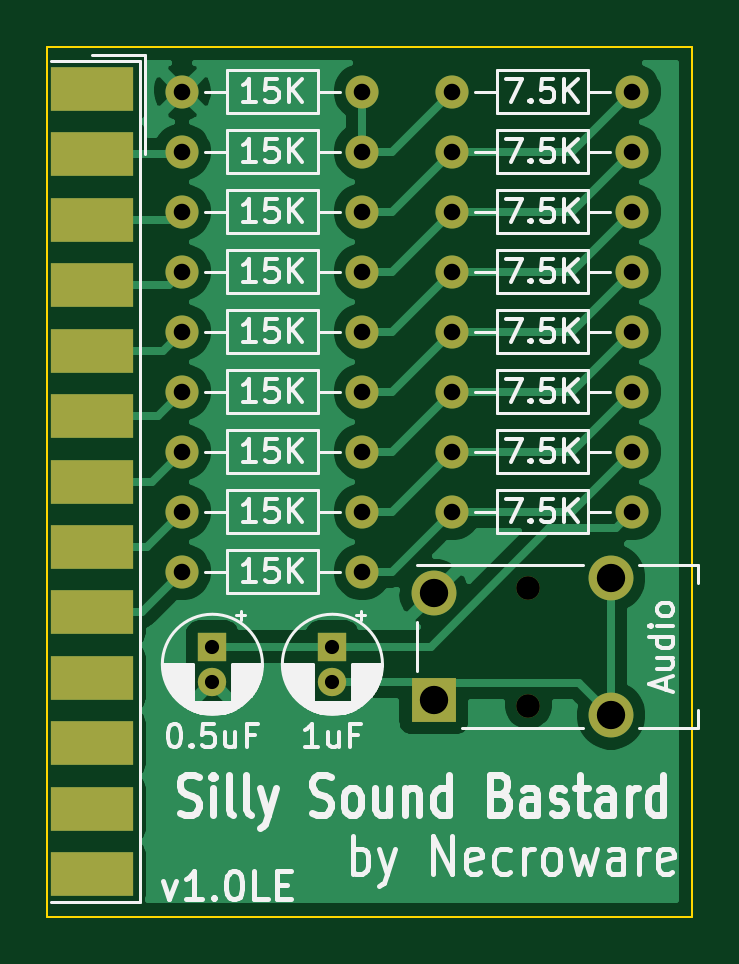
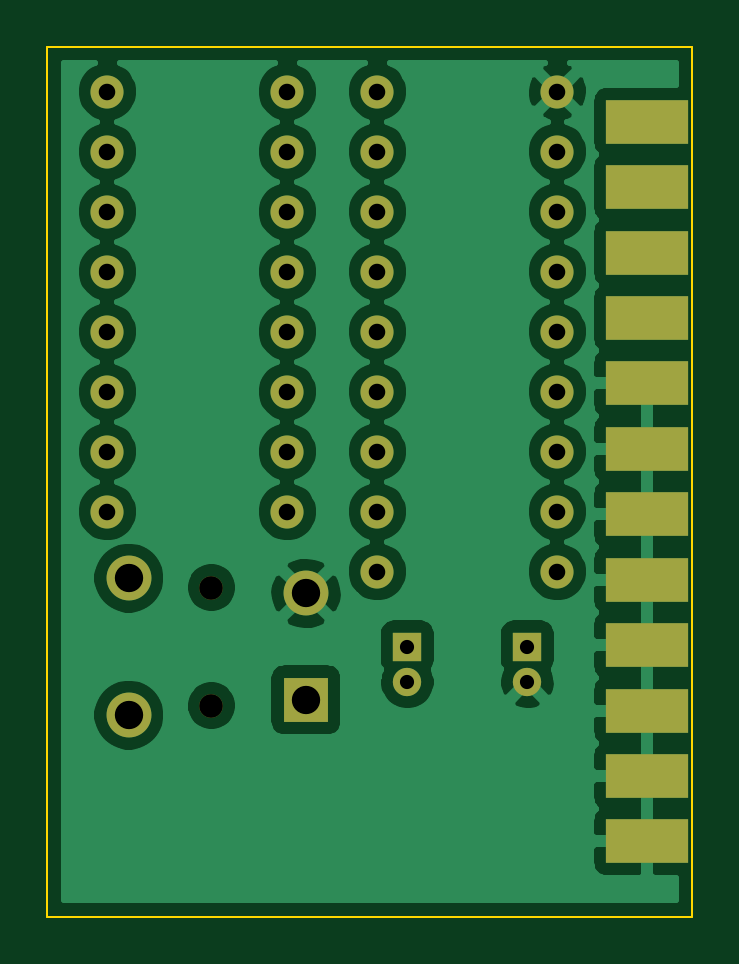
Circuit board: 11 layer files. Board 27.3 x 36.8 mm.
- bottom_copper: silly-sound-bastard-B_Cu.gbr (76776 bytes)
- bottom_mask: silly-sound-bastard-B_Mask.gbr (2579 bytes)
- paste: silly-sound-bastard-B_Paste.gbr (800 bytes)
- bottom_silk: silly-sound-bastard-B_SilkS.gbr (463 bytes)
- outline: silly-sound-bastard-Edge_Cuts.gbr (684 bytes)
- top_copper: silly-sound-bastard-F_Cu.gbr (39913 bytes)
- top_mask: silly-sound-bastard-F_Mask.gbr (2603 bytes)
- paste: silly-sound-bastard-F_Paste.gbr (824 bytes)
- top_silk: silly-sound-bastard-F_SilkS.gbr (39964 bytes)
- drill: silly-sound-bastard-NPTH.drl (316 bytes)
- drill: silly-sound-bastard-PTH.drl (902 bytes)

=== bottom_copper: silly-sound-bastard-B_Cu.gbr (76776 bytes, source omitted) ===
=== bottom_mask: silly-sound-bastard-B_Mask.gbr ===
%TF.GenerationSoftware,KiCad,Pcbnew,5.1.7*%
%TF.CreationDate,2020-10-30T13:38:14+01:00*%
%TF.ProjectId,silly-sound-bastard,73696c6c-792d-4736-9f75-6e642d626173,rev?*%
%TF.SameCoordinates,Original*%
%TF.FileFunction,Soldermask,Bot*%
%TF.FilePolarity,Negative*%
%FSLAX46Y46*%
G04 Gerber Fmt 4.6, Leading zero omitted, Abs format (unit mm)*
G04 Created by KiCad (PCBNEW 5.1.7) date 2020-10-30 13:38:14*
%MOMM*%
%LPD*%
G01*
G04 APERTURE LIST*
%ADD10C,1.000000*%
%ADD11C,1.900000*%
%ADD12R,1.900000X1.900000*%
%ADD13O,1.400000X1.400000*%
%ADD14C,1.400000*%
%ADD15C,1.200000*%
%ADD16R,1.200000X1.200000*%
%ADD17R,3.480000X1.846667*%
G04 APERTURE END LIST*
D10*
%TO.C,J2*%
X76875000Y-83145000D03*
X76875000Y-78145000D03*
D11*
X72875000Y-78395000D03*
D12*
X72875000Y-82895000D03*
D11*
X80375000Y-77745000D03*
X80375000Y-83545000D03*
%TD*%
D13*
%TO.C,R17*%
X81280000Y-74930000D03*
D14*
X73660000Y-74930000D03*
%TD*%
D13*
%TO.C,R16*%
X81280000Y-72390000D03*
D14*
X73660000Y-72390000D03*
%TD*%
D13*
%TO.C,R15*%
X81280000Y-69850000D03*
D14*
X73660000Y-69850000D03*
%TD*%
D13*
%TO.C,R14*%
X81280000Y-67310000D03*
D14*
X73660000Y-67310000D03*
%TD*%
D13*
%TO.C,R13*%
X81280000Y-64770000D03*
D14*
X73660000Y-64770000D03*
%TD*%
D13*
%TO.C,R12*%
X81280000Y-62230000D03*
D14*
X73660000Y-62230000D03*
%TD*%
D13*
%TO.C,R11*%
X81280000Y-59690000D03*
D14*
X73660000Y-59690000D03*
%TD*%
D13*
%TO.C,R10*%
X81280000Y-57150000D03*
D14*
X73660000Y-57150000D03*
%TD*%
D13*
%TO.C,R9*%
X69850000Y-77470000D03*
D14*
X62230000Y-77470000D03*
%TD*%
D13*
%TO.C,R8*%
X69850000Y-74930000D03*
D14*
X62230000Y-74930000D03*
%TD*%
D13*
%TO.C,R7*%
X69850000Y-72390000D03*
D14*
X62230000Y-72390000D03*
%TD*%
D13*
%TO.C,R6*%
X69850000Y-69850000D03*
D14*
X62230000Y-69850000D03*
%TD*%
D13*
%TO.C,R5*%
X69850000Y-67310000D03*
D14*
X62230000Y-67310000D03*
%TD*%
D13*
%TO.C,R4*%
X69850000Y-64770000D03*
D14*
X62230000Y-64770000D03*
%TD*%
D13*
%TO.C,R3*%
X69850000Y-62230000D03*
D14*
X62230000Y-62230000D03*
%TD*%
D13*
%TO.C,R2*%
X69850000Y-59690000D03*
D14*
X62230000Y-59690000D03*
%TD*%
D13*
%TO.C,R1*%
X69850000Y-57150000D03*
D14*
X62230000Y-57150000D03*
%TD*%
D15*
%TO.C,C2*%
X68580000Y-82145000D03*
D16*
X68580000Y-80645000D03*
%TD*%
D15*
%TO.C,C1*%
X63500000Y-82145000D03*
D16*
X63500000Y-80645000D03*
%TD*%
D17*
%TO.C,J1*%
X58420000Y-88895000D03*
X58420000Y-86125000D03*
X58420000Y-83355000D03*
X58420000Y-80585000D03*
X58420000Y-77815000D03*
X58420000Y-75045000D03*
X58420000Y-72275000D03*
X58420000Y-69505000D03*
X58420000Y-66735000D03*
X58420000Y-63965000D03*
X58420000Y-61195000D03*
X58420000Y-58425000D03*
%TD*%
M02*

=== paste: silly-sound-bastard-B_Paste.gbr ===
%TF.GenerationSoftware,KiCad,Pcbnew,5.1.7*%
%TF.CreationDate,2020-10-30T13:38:14+01:00*%
%TF.ProjectId,silly-sound-bastard,73696c6c-792d-4736-9f75-6e642d626173,rev?*%
%TF.SameCoordinates,Original*%
%TF.FileFunction,Paste,Bot*%
%TF.FilePolarity,Positive*%
%FSLAX46Y46*%
G04 Gerber Fmt 4.6, Leading zero omitted, Abs format (unit mm)*
G04 Created by KiCad (PCBNEW 5.1.7) date 2020-10-30 13:38:14*
%MOMM*%
%LPD*%
G01*
G04 APERTURE LIST*
%ADD10R,3.480000X1.846667*%
G04 APERTURE END LIST*
D10*
%TO.C,J1*%
X58420000Y-88895000D03*
X58420000Y-86125000D03*
X58420000Y-83355000D03*
X58420000Y-80585000D03*
X58420000Y-77815000D03*
X58420000Y-75045000D03*
X58420000Y-72275000D03*
X58420000Y-69505000D03*
X58420000Y-66735000D03*
X58420000Y-63965000D03*
X58420000Y-61195000D03*
X58420000Y-58425000D03*
%TD*%
M02*

=== bottom_silk: silly-sound-bastard-B_SilkS.gbr ===
%TF.GenerationSoftware,KiCad,Pcbnew,5.1.7*%
%TF.CreationDate,2020-10-30T13:38:14+01:00*%
%TF.ProjectId,silly-sound-bastard,73696c6c-792d-4736-9f75-6e642d626173,rev?*%
%TF.SameCoordinates,Original*%
%TF.FileFunction,Legend,Bot*%
%TF.FilePolarity,Positive*%
%FSLAX46Y46*%
G04 Gerber Fmt 4.6, Leading zero omitted, Abs format (unit mm)*
G04 Created by KiCad (PCBNEW 5.1.7) date 2020-10-30 13:38:14*
%MOMM*%
%LPD*%
G01*
G04 APERTURE LIST*
G04 APERTURE END LIST*
M02*

=== outline: silly-sound-bastard-Edge_Cuts.gbr ===
%TF.GenerationSoftware,KiCad,Pcbnew,5.1.7*%
%TF.CreationDate,2020-10-30T13:38:14+01:00*%
%TF.ProjectId,silly-sound-bastard,73696c6c-792d-4736-9f75-6e642d626173,rev?*%
%TF.SameCoordinates,Original*%
%TF.FileFunction,Profile,NP*%
%FSLAX46Y46*%
G04 Gerber Fmt 4.6, Leading zero omitted, Abs format (unit mm)*
G04 Created by KiCad (PCBNEW 5.1.7) date 2020-10-30 13:38:14*
%MOMM*%
%LPD*%
G01*
G04 APERTURE LIST*
%TA.AperFunction,Profile*%
%ADD10C,0.100000*%
%TD*%
G04 APERTURE END LIST*
D10*
X83820000Y-55245000D02*
X83820000Y-92075000D01*
X56515000Y-55245000D02*
X83820000Y-55245000D01*
X56515000Y-92075000D02*
X56515000Y-55245000D01*
X83820000Y-92075000D02*
X56515000Y-92075000D01*
M02*

=== top_copper: silly-sound-bastard-F_Cu.gbr (39913 bytes, source omitted) ===
=== top_mask: silly-sound-bastard-F_Mask.gbr ===
%TF.GenerationSoftware,KiCad,Pcbnew,5.1.7*%
%TF.CreationDate,2020-10-30T13:38:14+01:00*%
%TF.ProjectId,silly-sound-bastard,73696c6c-792d-4736-9f75-6e642d626173,rev?*%
%TF.SameCoordinates,Original*%
%TF.FileFunction,Soldermask,Top*%
%TF.FilePolarity,Negative*%
%FSLAX46Y46*%
G04 Gerber Fmt 4.6, Leading zero omitted, Abs format (unit mm)*
G04 Created by KiCad (PCBNEW 5.1.7) date 2020-10-30 13:38:14*
%MOMM*%
%LPD*%
G01*
G04 APERTURE LIST*
%ADD10C,1.000000*%
%ADD11C,1.900000*%
%ADD12R,1.900000X1.900000*%
%ADD13O,1.400000X1.400000*%
%ADD14C,1.400000*%
%ADD15C,1.200000*%
%ADD16R,1.200000X1.200000*%
%ADD17R,3.480000X1.846667*%
G04 APERTURE END LIST*
D10*
%TO.C,J2*%
X76875000Y-83145000D03*
X76875000Y-78145000D03*
D11*
X72875000Y-78395000D03*
D12*
X72875000Y-82895000D03*
D11*
X80375000Y-77745000D03*
X80375000Y-83545000D03*
%TD*%
D13*
%TO.C,R17*%
X81280000Y-74930000D03*
D14*
X73660000Y-74930000D03*
%TD*%
D13*
%TO.C,R16*%
X81280000Y-72390000D03*
D14*
X73660000Y-72390000D03*
%TD*%
D13*
%TO.C,R15*%
X81280000Y-69850000D03*
D14*
X73660000Y-69850000D03*
%TD*%
D13*
%TO.C,R14*%
X81280000Y-67310000D03*
D14*
X73660000Y-67310000D03*
%TD*%
D13*
%TO.C,R13*%
X81280000Y-64770000D03*
D14*
X73660000Y-64770000D03*
%TD*%
D13*
%TO.C,R12*%
X81280000Y-62230000D03*
D14*
X73660000Y-62230000D03*
%TD*%
D13*
%TO.C,R11*%
X81280000Y-59690000D03*
D14*
X73660000Y-59690000D03*
%TD*%
D13*
%TO.C,R10*%
X81280000Y-57150000D03*
D14*
X73660000Y-57150000D03*
%TD*%
D13*
%TO.C,R9*%
X69850000Y-77470000D03*
D14*
X62230000Y-77470000D03*
%TD*%
D13*
%TO.C,R8*%
X69850000Y-74930000D03*
D14*
X62230000Y-74930000D03*
%TD*%
D13*
%TO.C,R7*%
X69850000Y-72390000D03*
D14*
X62230000Y-72390000D03*
%TD*%
D13*
%TO.C,R6*%
X69850000Y-69850000D03*
D14*
X62230000Y-69850000D03*
%TD*%
D13*
%TO.C,R5*%
X69850000Y-67310000D03*
D14*
X62230000Y-67310000D03*
%TD*%
D13*
%TO.C,R4*%
X69850000Y-64770000D03*
D14*
X62230000Y-64770000D03*
%TD*%
D13*
%TO.C,R3*%
X69850000Y-62230000D03*
D14*
X62230000Y-62230000D03*
%TD*%
D13*
%TO.C,R2*%
X69850000Y-59690000D03*
D14*
X62230000Y-59690000D03*
%TD*%
D13*
%TO.C,R1*%
X69850000Y-57150000D03*
D14*
X62230000Y-57150000D03*
%TD*%
D15*
%TO.C,C2*%
X68580000Y-82145000D03*
D16*
X68580000Y-80645000D03*
%TD*%
D15*
%TO.C,C1*%
X63500000Y-82145000D03*
D16*
X63500000Y-80645000D03*
%TD*%
D17*
%TO.C,J1*%
X58420000Y-90280000D03*
X58420000Y-87510000D03*
X58420000Y-84740000D03*
X58420000Y-81970000D03*
X58420000Y-79200000D03*
X58420000Y-76430000D03*
X58420000Y-73660000D03*
X58420000Y-70890000D03*
X58420000Y-68120000D03*
X58420000Y-65350000D03*
X58420000Y-62580000D03*
X58420000Y-59810000D03*
X58420000Y-57040000D03*
%TD*%
M02*

=== paste: silly-sound-bastard-F_Paste.gbr ===
%TF.GenerationSoftware,KiCad,Pcbnew,5.1.7*%
%TF.CreationDate,2020-10-30T13:38:14+01:00*%
%TF.ProjectId,silly-sound-bastard,73696c6c-792d-4736-9f75-6e642d626173,rev?*%
%TF.SameCoordinates,Original*%
%TF.FileFunction,Paste,Top*%
%TF.FilePolarity,Positive*%
%FSLAX46Y46*%
G04 Gerber Fmt 4.6, Leading zero omitted, Abs format (unit mm)*
G04 Created by KiCad (PCBNEW 5.1.7) date 2020-10-30 13:38:14*
%MOMM*%
%LPD*%
G01*
G04 APERTURE LIST*
%ADD10R,3.480000X1.846667*%
G04 APERTURE END LIST*
D10*
%TO.C,J1*%
X58420000Y-90280000D03*
X58420000Y-87510000D03*
X58420000Y-84740000D03*
X58420000Y-81970000D03*
X58420000Y-79200000D03*
X58420000Y-76430000D03*
X58420000Y-73660000D03*
X58420000Y-70890000D03*
X58420000Y-68120000D03*
X58420000Y-65350000D03*
X58420000Y-62580000D03*
X58420000Y-59810000D03*
X58420000Y-57040000D03*
%TD*%
M02*

=== top_silk: silly-sound-bastard-F_SilkS.gbr (39964 bytes, source omitted) ===
=== drill: silly-sound-bastard-NPTH.drl ===
M48
; DRILL file {KiCad 5.1.7} date Fri Oct 30 13:38:22 2020
; FORMAT={-:-/ absolute / metric / decimal}
; #@! TF.CreationDate,2020-10-30T13:38:22+01:00
; #@! TF.GenerationSoftware,Kicad,Pcbnew,5.1.7
; #@! TF.FileFunction,NonPlated,1,2,NPTH
FMAT,2
METRIC
T1C1.000
%
G90
G05
T1
X76.875Y-78.145
X76.875Y-83.145
T0
M30

=== drill: silly-sound-bastard-PTH.drl ===
M48
; DRILL file {KiCad 5.1.7} date Fri Oct 30 13:38:22 2020
; FORMAT={-:-/ absolute / metric / decimal}
; #@! TF.CreationDate,2020-10-30T13:38:22+01:00
; #@! TF.GenerationSoftware,Kicad,Pcbnew,5.1.7
; #@! TF.FileFunction,Plated,1,2,PTH
FMAT,2
METRIC
T1C0.600
T2C0.700
T3C1.200
%
G90
G05
T1
X68.58Y-80.645
X68.58Y-82.145
X63.5Y-80.645
X63.5Y-82.145
T2
X73.66Y-67.31
X81.28Y-67.31
X62.23Y-67.31
X69.85Y-67.31
X73.66Y-64.77
X81.28Y-64.77
X73.66Y-72.39
X81.28Y-72.39
X62.23Y-69.85
X69.85Y-69.85
X62.23Y-64.77
X69.85Y-64.77
X62.23Y-77.47
X69.85Y-77.47
X73.66Y-74.93
X81.28Y-74.93
X62.23Y-62.23
X69.85Y-62.23
X73.66Y-57.15
X81.28Y-57.15
X62.23Y-74.93
X69.85Y-74.93
X73.66Y-59.69
X81.28Y-59.69
X62.23Y-72.39
X69.85Y-72.39
X73.66Y-62.23
X81.28Y-62.23
X62.23Y-57.15
X69.85Y-57.15
X62.23Y-59.69
X69.85Y-59.69
X73.66Y-69.85
X81.28Y-69.85
T3
X72.875Y-78.395
X72.875Y-82.895
X80.375Y-77.745
X80.375Y-83.545
T0
M30

